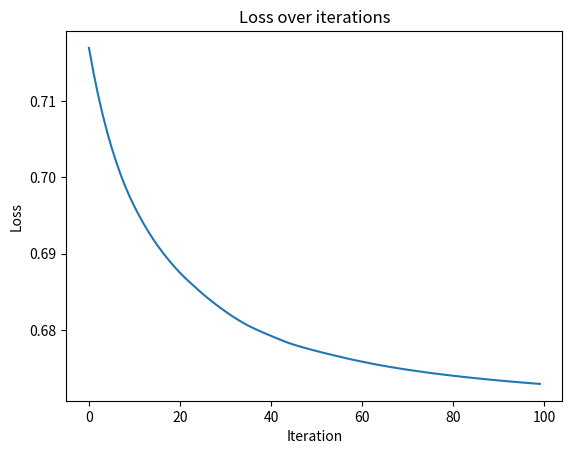

Write the Python code that produced this figure.
import numpy as np
import matplotlib.pyplot as plt

np.random.seed(0)

def spiral_data(points, classes):
    X = np.zeros((points*classes, 2))
    y = np.zeros(points*classes, dtype='uint8')
    for class_number in range(classes):
        ix = range(points*class_number, points*(class_number+1))
        r = np.linspace(0.0, 1, points)  # radius
        t = np.linspace(class_number*4, (class_number+1)*4, points) + np.random.randn(points)*0.2
        X[ix] = np.c_[r*np.sin(t*2.5), r*np.cos(t*2.5)]
        y[ix] = class_number
    return X, y

X, y = spiral_data(100, 2)

X = (X - X.mean()) / X.std()

#Show dataset
# plt.scatter(X[:, 0], X[:, 1], c=y, cmap=plt.cm.Spectral)
# plt.title('Spiral Dataset')
# plt.xlabel('X-axis')
# plt.ylabel('Y-axis')
# plt.show()

class Layer_Dense:
    def __init__(self, n_inputs, n_neurons):
        self.weights = np.random.randn(n_inputs, n_neurons) * np.sqrt(2 / n_inputs)
        self.biases = np.zeros((1, n_neurons))

    def forward(self, inputs):
        self.output = np.dot(inputs, self.weights) + self.biases
    
def backward(Z1, A1, A2, W2, X, Y):
    m = Y.size
    one_hot_Y = oneHotCode(Y)
    dZ2 = A2 - one_hot_Y.T
    dW2 = 1 / m * A1.T.dot(dZ2)
    db2 = 1 / m * np.sum(dZ2)
    dZ1 = W2.dot(dZ2.T) * deriv_ReLU(Z1).T
    dW1 = 1 / m * dZ1.dot(X)
    db1 = 1 / m * np.sum(dZ1)
    return dW1, db1, dW2, db2

def update_params(weights1, biases1, weights2, biases2, dweights1, dbiases1, dweights2, dbiases2, alpha):
    weights1 -= alpha * dweights1.T
    biases1 -= alpha * dbiases1
    weights2 -= alpha * dweights2
    biases2 -= alpha * dbiases2

    return weights1, biases1, weights2, biases2

def deriv_ReLU(Z):
    return Z > 0

class Activation_ReLU:
    def forward(self, inputs):
        self.output = np.maximum(0, inputs)

def oneHotCode(Y):
    one_hot_y = np.zeros((Y.size, Y.max() + 1))
    one_hot_y[np.arange(Y.size), Y] = 1
    one_hot_y = one_hot_y.T
    return one_hot_y

class Activation_Softmax:
    def forward(self, inputs):
        exp_values = np.exp(inputs - np.max(inputs, axis = 1, keepdims = True))
        self.output = exp_values / np.sum(exp_values, axis = 1, keepdims = True)

class Loss:
    def calculate(self, output, y):
        sample_losses = self.forward(output, y)
        data_loss = np.mean(sample_losses)
        return data_loss
    
class Loss_CategoricalCrossentropy(Loss):
    def forward(self, y_pred, y_true):
        sample = len(y_pred)
        y_pred_clipped = np.clip(y_pred, 1e-7, 1-1e-7)

        if len(y_true.shape) == 1:
            correct_confidences = y_pred_clipped[range(sample), y_true]
        elif len(y_true.shape) == 2:
            correct_confidences = np.sum(y_pred_clipped * y_true, axis = 1)

        negative_log_likelihoods = -np.log(correct_confidences)
        return negative_log_likelihoods

dense1 = Layer_Dense(2, 6)
activation1 = Activation_ReLU()

dense2 = Layer_Dense(6, 2)
activation2 = Activation_Softmax()

def gradient_descent(X, y, iterations, alpha):
    weights1 = dense1.weights
    biases1 = dense1.biases
    weights2 = dense2.weights
    biases2 = dense2.biases
    
    loss_history = []

    for i in range(iterations):
        #Forwards
        dense1.forward(X)
        activation1.forward(dense1.output)
        dense2.forward(activation1.output)
        activation2.forward(dense2.output)

        #Backwards
        DWeights1, DBiases1, DWeights2, DBiases2 = backward(dense1.output, activation1.output, activation2.output, dense2.weights, X, y)

        #Update
        weights1, biases1, weights2, biases2 = update_params(weights1, biases1, weights2, biases2, DWeights1, DBiases1, DWeights2, DBiases2, alpha)
        
        #Loss
        loss_function = Loss_CategoricalCrossentropy()
        loss = loss_function.calculate(activation2.output, y)
        
        loss_history.append(loss)
        
    #Results
    plt.plot(loss_history)
    plt.title('Loss over iterations')
    plt.xlabel('Iteration')
    plt.ylabel('Loss')
    plt.show()

    return weights1, biases1, weights2, biases2, np.argmax(activation2.output, axis=1)

dense1.weights, dense1.biases, dense2.weights, dense2.biases, predictions = gradient_descent(X, y, 100, 0.1)

# Example usage for testing
_, y_test = spiral_data(100, 2)

# Compare predicted labels with true labels
accuracy = np.mean(predictions == y_test)
print("Accuracy:", accuracy)
